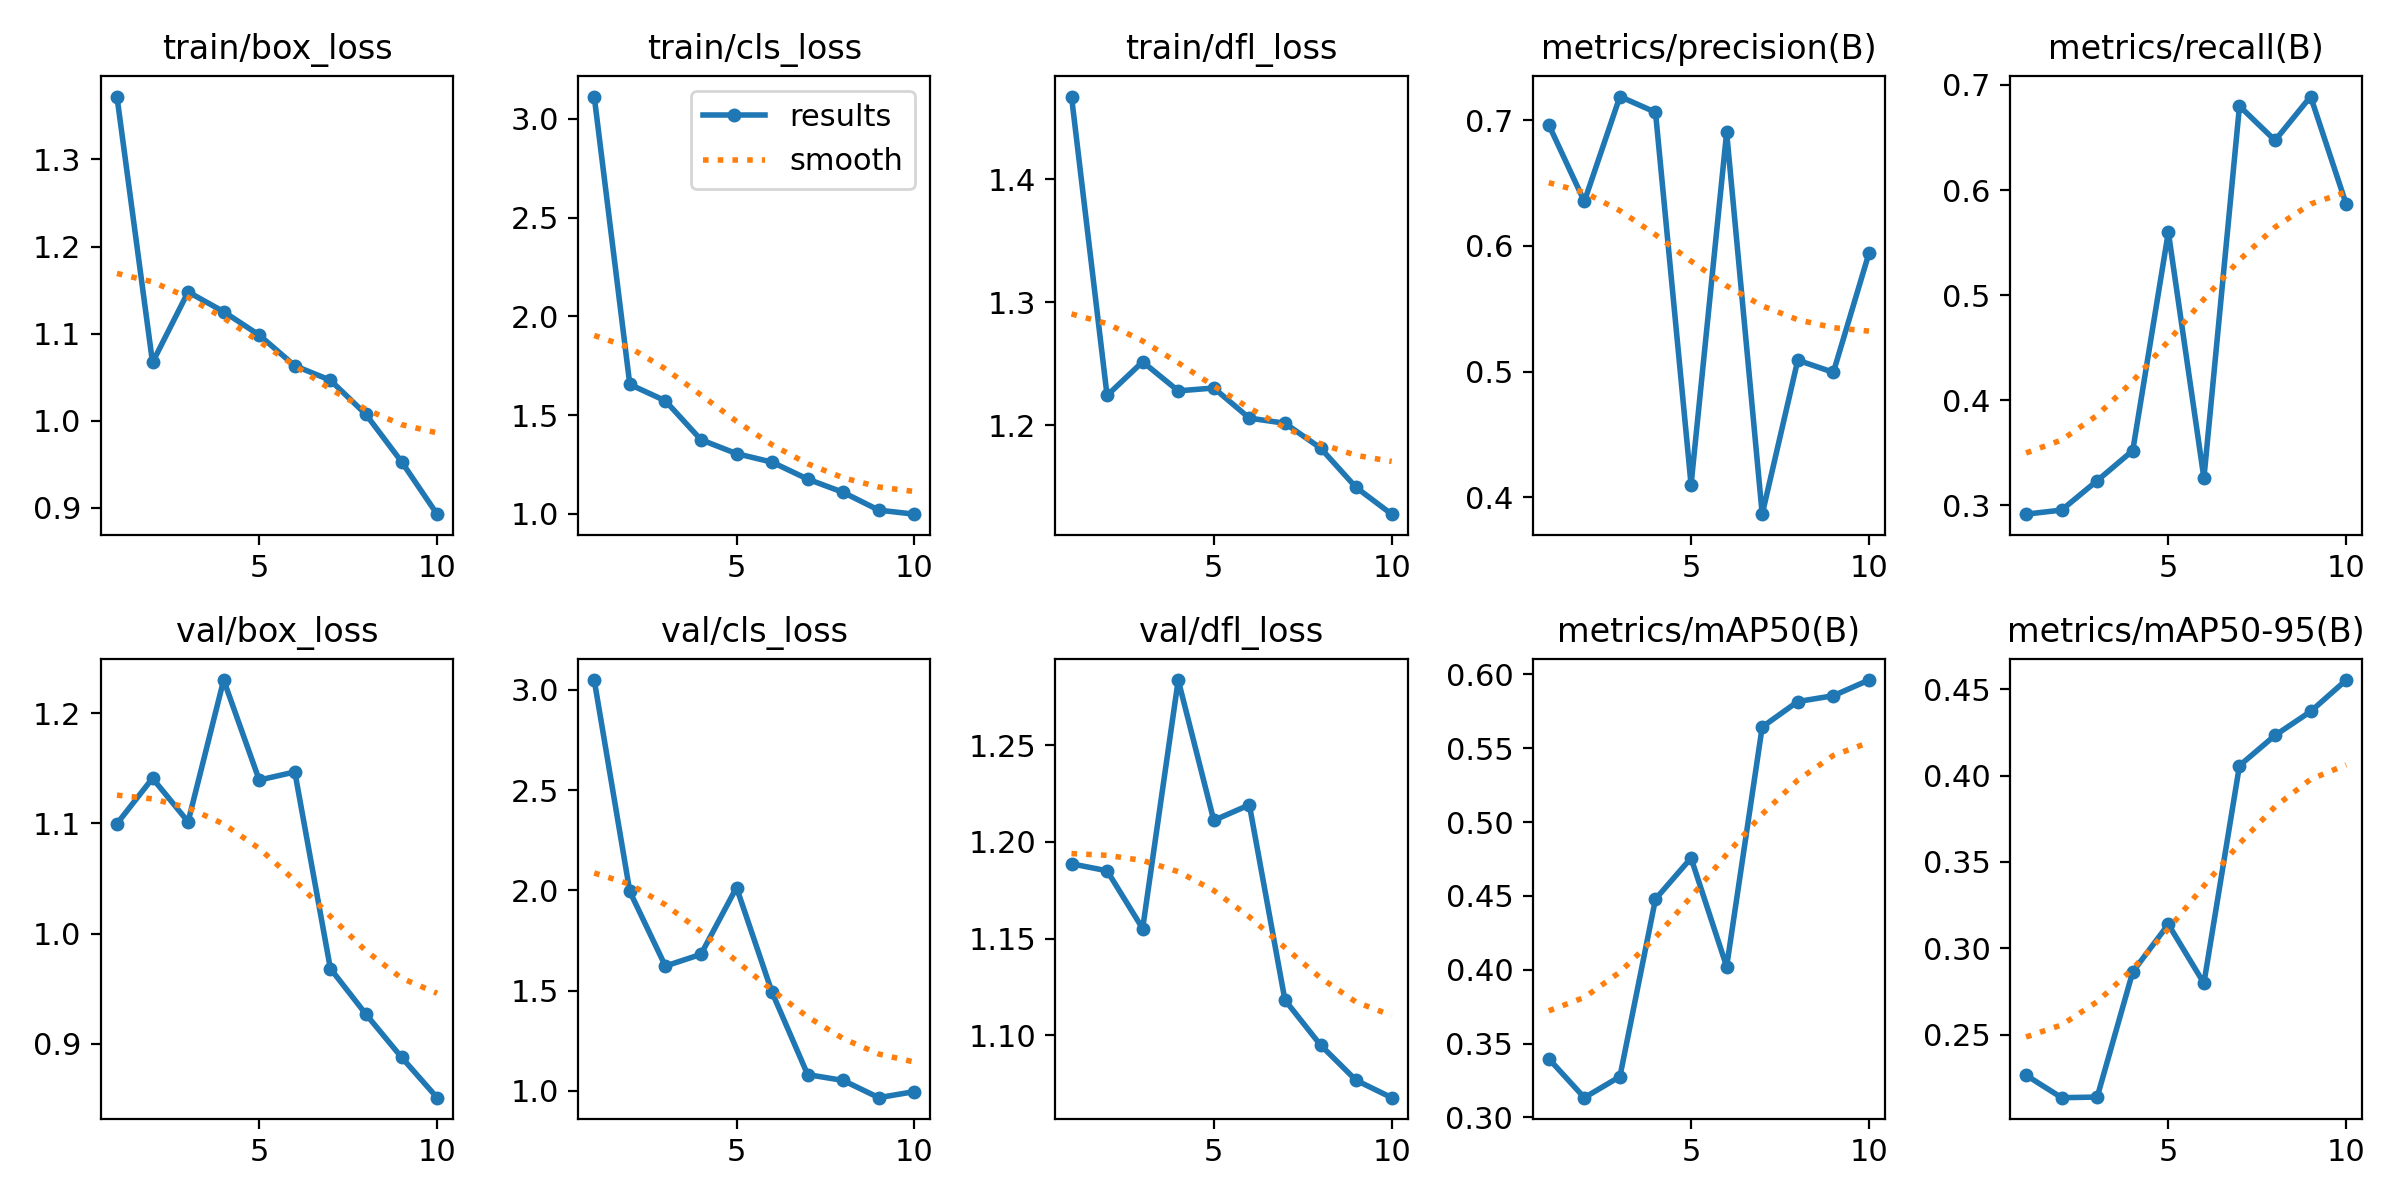

The data file committed next to this chart (first rows):
epoch, time, train/box_loss, train/cls_loss, train/dfl_loss, metrics/precision(B), metrics/recall(B), metrics/mAP50(B), metrics/mAP50-95(B), val/box_loss, val/cls_loss, val/dfl_loss, lr/pg0, lr/pg1, lr/pg2
1, 18.36, 1.372, 3.113, 1.467, 0.6963, 0.2915, 0.3398, 0.2265, 1.1, 3.05, 1.189, 0.0002375, 0.0002375, 0.0002375
2, 30.11, 1.067, 1.655, 1.224, 0.6354, 0.2954, 0.3134, 0.2135, 1.141, 1.995, 1.185, 0.0004392, 0.0004392, 0.0004392
3, 37.8, 1.148, 1.572, 1.252, 0.7188, 0.3234, 0.3277, 0.2138, 1.102, 1.623, 1.155, 0.0005915, 0.0005915, 0.0005915
4, 48.1, 1.125, 1.375, 1.228, 0.7063, 0.352, 0.4479, 0.2863, 1.23, 1.681, 1.284, 0.0006942, 0.0006942, 0.0006942
5, 55.53, 1.098, 1.305, 1.23, 0.4101, 0.56, 0.4756, 0.3139, 1.139, 2.015, 1.211, 0.0007474, 0.0007474, 0.0007474
6, 66.27, 1.063, 1.262, 1.206, 0.6903, 0.3258, 0.4022, 0.2797, 1.147, 1.492, 1.219, 0.0006312, 0.0006312, 0.0006312
7, 73.76, 1.046, 1.176, 1.202, 0.3866, 0.6799, 0.5644, 0.4057, 0.9684, 1.082, 1.118, 0.0005075, 0.0005075, 0.0005075
8, 83.78, 1.007, 1.109, 1.182, 0.5091, 0.6472, 0.5816, 0.4233, 0.9269, 1.052, 1.095, 0.0003837, 0.0003837, 0.0003837
9, 91.88, 0.9529, 1.019, 1.15, 0.4994, 0.689, 0.5855, 0.4371, 0.8879, 0.9666, 1.077, 0.00026, 0.00026, 0.00026
10, 101.8, 0.8927, 0.9984, 1.128, 0.594, 0.5866, 0.5961, 0.4553, 0.8513, 0.9969, 1.068, 0.0001363, 0.0001363, 0.0001363
